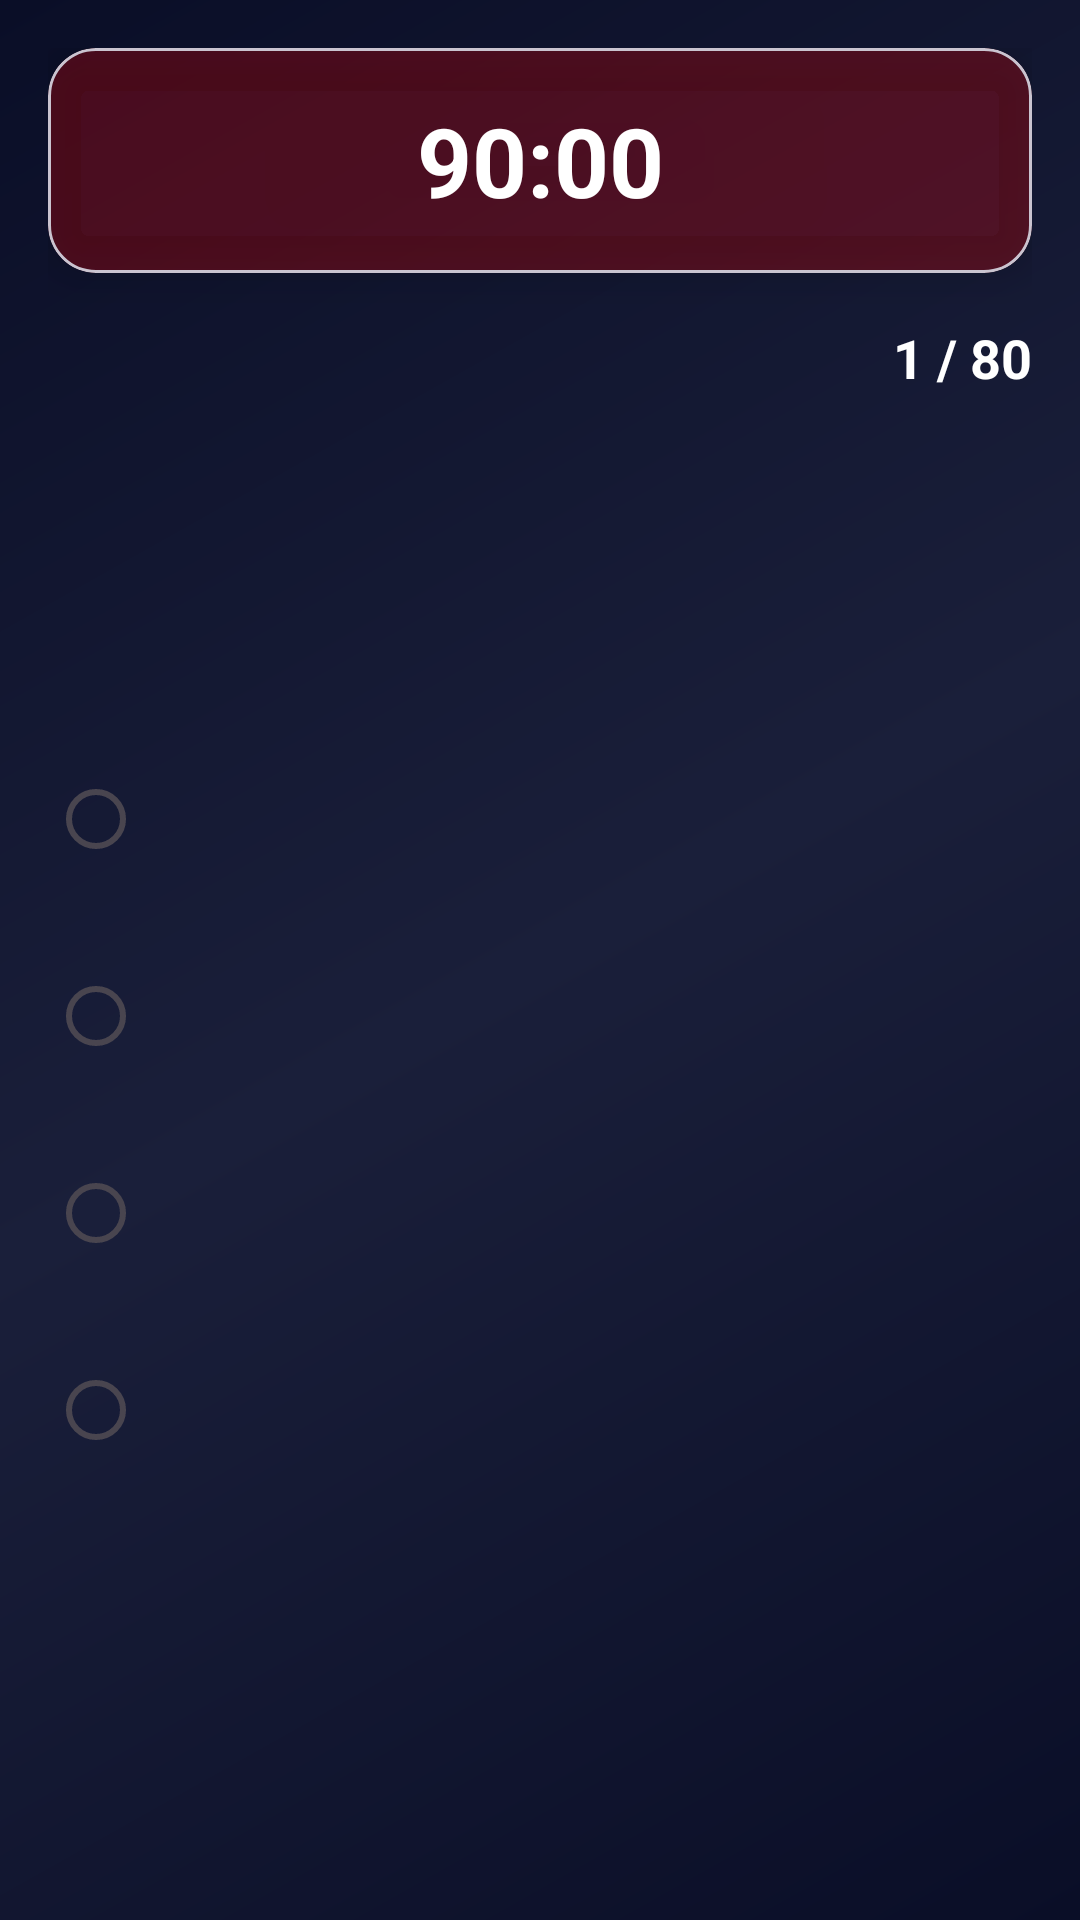

Layout XML and referenced resources for this Android screen:
<!-- AndroidManifest.xml: application theme Theme.KLCPQuiz -->
<!-- res/layout/fragment_exam.xml -->
<?xml version="1.0" encoding="utf-8"?>
<ScrollView xmlns:android="http://schemas.android.com/apk/res/android"
    xmlns:app="http://schemas.android.com/apk/res-auto"
    android:layout_width="match_parent"
    android:layout_height="match_parent"
    android:background="@drawable/stars_background"
    android:fillViewport="true">

    <androidx.constraintlayout.widget.ConstraintLayout
        android:layout_width="match_parent"
        android:layout_height="wrap_content"
        android:padding="16dp">

        
        <com.google.android.material.card.MaterialCardView
            android:id="@+id/timerCard"
            android:layout_width="0dp"
            android:layout_height="wrap_content"
            app:cardBackgroundColor="#40FF0000"
            app:cardCornerRadius="16dp"
            app:cardElevation="8dp"
            app:layout_constraintTop_toTopOf="parent"
            app:layout_constraintStart_toStartOf="parent"
            app:layout_constraintEnd_toEndOf="parent">
            
            <TextView
                android:id="@+id/timerText"
                android:layout_width="match_parent"
                android:layout_height="wrap_content"
                android:padding="16dp"
                android:text="90:00"
                android:textColor="@android:color/white"
                android:textSize="32sp"
                android:textStyle="bold"
                android:gravity="center" />
        </com.google.android.material.card.MaterialCardView>

        
        <TextView
            android:id="@+id/questionCounter"
            android:layout_width="wrap_content"
            android:layout_height="wrap_content"
            android:layout_marginTop="16dp"
            android:text="1 / 80"
            android:textColor="@android:color/white"
            android:textSize="18sp"
            android:textStyle="bold"
            app:layout_constraintTop_toBottomOf="@id/timerCard"
            app:layout_constraintEnd_toEndOf="parent" />

        
        <TextView
            android:id="@+id/questionText"
            android:layout_width="0dp"
            android:layout_height="wrap_content"
            android:layout_marginTop="24dp"
            android:padding="20dp"
            android:textSize="20sp"
            android:textColor="#FFFFFF"
            android:textStyle="bold"
            app:layout_constraintEnd_toEndOf="parent"
            app:layout_constraintStart_toStartOf="parent"
            app:layout_constraintTop_toBottomOf="@id/questionCounter" />

        
        <RadioGroup
            android:id="@+id/optionsRadioGroup"
            android:layout_width="0dp"
            android:layout_height="wrap_content"
            android:layout_marginTop="24dp"
            app:layout_constraintEnd_toEndOf="parent"
            app:layout_constraintStart_toStartOf="parent"
            app:layout_constraintTop_toBottomOf="@id/questionText">

            <RadioButton
                android:id="@+id/optionA"
                android:layout_width="match_parent"
                android:layout_height="wrap_content"
                android:layout_marginBottom="12dp"
                android:padding="16dp"
                android:textSize="16sp"
                android:textColor="#FFFFFF"
                android:background="@android:color/transparent"
                android:buttonTint="#FFFFFF" />

            <RadioButton
                android:id="@+id/optionB"
                android:layout_width="match_parent"
                android:layout_height="wrap_content"
                android:layout_marginBottom="12dp"
                android:padding="16dp"
                android:textSize="16sp"
                android:textColor="#FFFFFF"
                android:background="@android:color/transparent"
                android:buttonTint="#FFFFFF" />

            <RadioButton
                android:id="@+id/optionC"
                android:layout_width="match_parent"
                android:layout_height="wrap_content"
                android:layout_marginBottom="12dp"
                android:padding="16dp"
                android:textSize="16sp"
                android:textColor="#FFFFFF"
                android:background="@android:color/transparent"
                android:buttonTint="#FFFFFF" />

            <RadioButton
                android:id="@+id/optionD"
                android:layout_width="match_parent"
                android:layout_height="wrap_content"
                android:padding="16dp"
                android:textSize="16sp"
                android:textColor="#FFFFFF"
                android:background="@android:color/transparent"
                android:buttonTint="#FFFFFF" />
        </RadioGroup>

    </androidx.constraintlayout.widget.ConstraintLayout>
</ScrollView>
<!-- resources referenced by this layout -->
<resources>
  <!-- drawable stars_background (drawable) -->
  <?xml version="1.0" encoding="utf-8"?>
  <layer-list xmlns:android="http://schemas.android.com/apk/res/android">
      
      <item>
          <shape android:shape="rectangle">
              <gradient
                  android:angle="135"
                  android:startColor="#0A0E27"
                  android:centerColor="#1A1F3A"
                  android:endColor="#0A0E27"
                  android:type="linear" />
          </shape>
      </item>
  </layer-list>
  <style name="Theme.KLCPQuiz" parent="Base.Theme.KLCPQuiz" />
  <style name="Base.Theme.KLCPQuiz" parent="Theme.Material3.DayNight.NoActionBar">
          
          <item name="colorPrimary">@color/md_theme_light_primary</item>
          <item name="colorOnPrimary">@color/md_theme_light_onPrimary</item>
          <item name="colorPrimaryContainer">@color/md_theme_light_primaryContainer</item>
          <item name="colorOnPrimaryContainer">@color/md_theme_light_onPrimaryContainer</item>
          
          
          <item name="colorSecondary">@color/md_theme_light_secondary</item>
          <item name="colorOnSecondary">@color/md_theme_light_onSecondary</item>
          <item name="colorSecondaryContainer">@color/md_theme_light_secondaryContainer</item>
          <item name="colorOnSecondaryContainer">@color/md_theme_light_onSecondaryContainer</item>
          
          
          <item name="colorTertiary">@color/md_theme_light_tertiary</item>
          <item name="colorOnTertiary">@color/md_theme_light_onTertiary</item>
          <item name="colorTertiaryContainer">@color/md_theme_light_tertiaryContainer</item>
          <item name="colorOnTertiaryContainer">@color/md_theme_light_onTertiaryContainer</item>
          
          
          <item name="android:colorBackground">@color/md_theme_light_background</item>
          <item name="colorOnBackground">@color/md_theme_light_onBackground</item>
          <item name="colorSurface">@color/md_theme_light_surface</item>
          <item name="colorOnSurface">@color/md_theme_light_onSurface</item>
          
          
          <item name="android:statusBarColor">@android:color/transparent</item>
          <item name="android:windowLightStatusBar">true</item>
          
          
          <item name="android:navigationBarColor">@android:color/transparent</item>
          <item name="android:windowLightNavigationBar">true</item>
      </style>
  <color name="md_theme_light_primary">#006A6A</color>
  <color name="md_theme_light_onPrimary">#FFFFFF</color>
  <color name="md_theme_light_primaryContainer">#6FF7F7</color>
  <color name="md_theme_light_onPrimaryContainer">#002020</color>
  <color name="md_theme_light_secondary">#4A6363</color>
  <color name="md_theme_light_onSecondary">#FFFFFF</color>
  <color name="md_theme_light_secondaryContainer">#CCE8E7</color>
  <color name="md_theme_light_onSecondaryContainer">#051F1F</color>
  <color name="md_theme_light_tertiary">#4B607C</color>
  <color name="md_theme_light_onTertiary">#FFFFFF</color>
  <color name="md_theme_light_tertiaryContainer">#D3E4FF</color>
  <color name="md_theme_light_onTertiaryContainer">#041C35</color>
  <color name="md_theme_light_background">#FAFDFC</color>
  <color name="md_theme_light_onBackground">#191C1C</color>
  <color name="md_theme_light_surface">#FAFDFC</color>
  <color name="md_theme_light_onSurface">#191C1C</color>
</resources>
